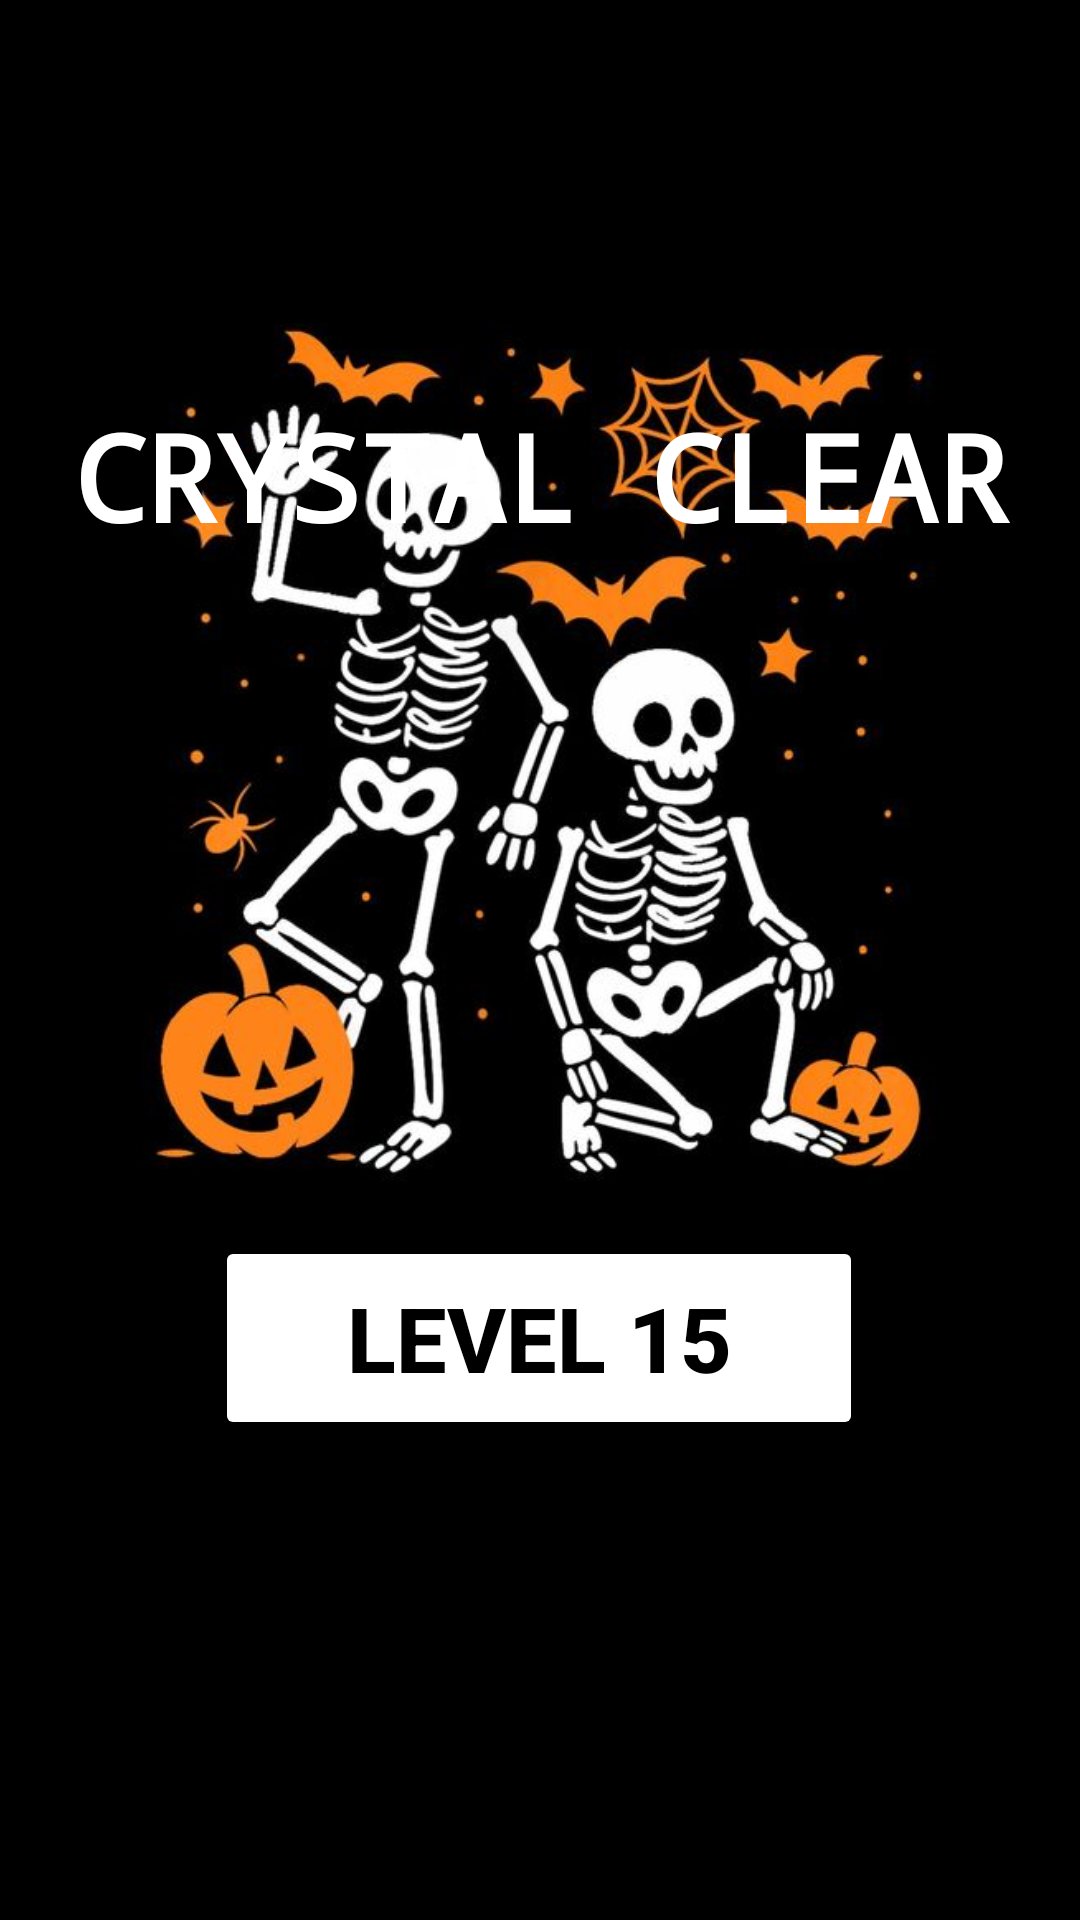

Here is an Android app screen rendered from its layout file. Give the layout XML and the strings, colors and styles it references.
<!-- AndroidManifest.xml: application theme Theme.BrainTwister -->
<!-- res/layout/activity_dispfor.xml -->
<?xml version="1.0" encoding="utf-8"?>
<androidx.constraintlayout.widget.ConstraintLayout xmlns:android="http://schemas.android.com/apk/res/android"
    xmlns:app="http://schemas.android.com/apk/res-auto"
    xmlns:tools="http://schemas.android.com/tools"
    android:layout_width="match_parent"
    android:layout_height="match_parent"
    android:background="#000000"
    tools:context=".disptwe">

    <ImageView
        android:id="@+id/imageView9"
        android:layout_width="472dp"
        android:layout_height="405dp"
        android:layout_marginBottom="180dp"
        app:layout_constraintBottom_toBottomOf="parent"
        app:layout_constraintEnd_toEndOf="parent"
        app:layout_constraintHorizontal_bias="0.508"
        app:layout_constraintStart_toStartOf="parent"
        app:srcCompat="@drawable/p" />

    <TextView
        android:id="@+id/textView3"
        android:layout_width="367dp"
        android:layout_height="66dp"
        android:layout_marginTop="132dp"
        android:fontFamily="monospace"
        android:text="CRYSTAL CLEAR"
        android:textAlignment="center"
        android:textColor="@color/white"
        android:textSize="40sp"
        android:textStyle="bold"
        app:layout_constraintEnd_toEndOf="parent"
        app:layout_constraintStart_toStartOf="parent"
        app:layout_constraintTop_toTopOf="parent" />

    <Button
        android:id="@+id/btnlvl14"
        android:layout_width="216dp"
        android:layout_height="68dp"
        android:layout_marginBottom="160dp"
        android:backgroundTint="@color/white"
        android:text="Level 15"
        android:textColor="@color/black"
        android:textSize="30sp"
        android:textStyle="bold"
        app:layout_constraintBottom_toBottomOf="parent"
        app:layout_constraintEnd_toEndOf="parent"
        app:layout_constraintHorizontal_bias="0.497"
        app:layout_constraintStart_toStartOf="parent" />

</androidx.constraintlayout.widget.ConstraintLayout>
<!-- resources referenced by this layout -->
<resources>
  <!-- drawable p: jpeg bitmap (drawable, 50278 bytes) -->
  <style name="Theme.BrainTwister" parent="Base.Theme.BrainTwister" />
  <style name="Base.Theme.BrainTwister" parent="Theme.Material3.DayNight.NoActionBar">
          
          
      </style>
  <!-- not gathered from this repository: default colours our renderer supplied (Android Studio template values) -->
  <color name="black">#FF000000</color>
  <color name="white">#FFFFFFFF</color>
</resources>
